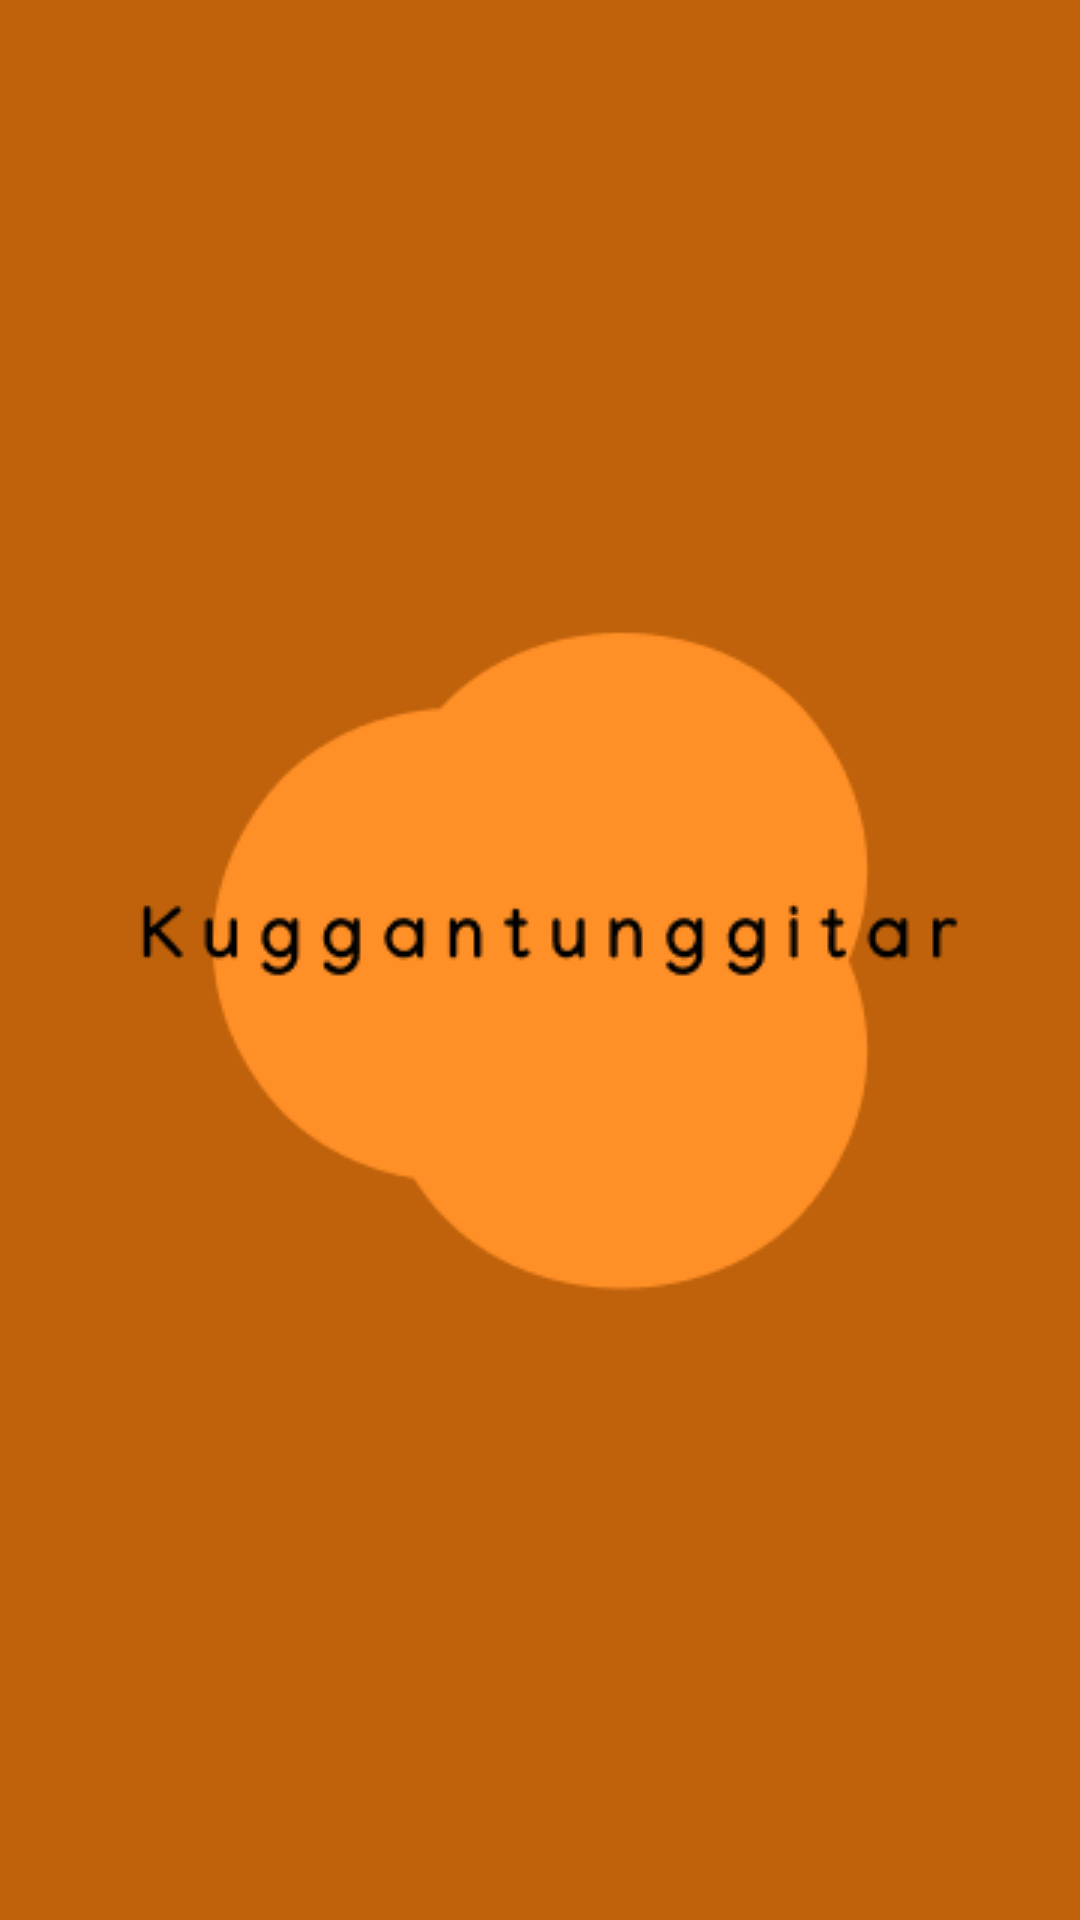

Layout XML and referenced resources for this Android screen:
<!-- AndroidManifest.xml: application theme Theme.10118369_josep_victor_tugas_1 -->
<!-- res/layout/activity_splash.xml -->
<?xml version="1.0" encoding="utf-8"?>
<RelativeLayout
    xmlns:android="http://schemas.android.com/apk/res/android"
    xmlns:app="http://schemas.android.com/apk/res-auto"
    xmlns:tools="http://schemas.android.com/tools"
    android:layout_width="match_parent"
    android:layout_height="match_parent"
    tools:context=".SplashActivity"
    android:id="@+id/splash_screen"
    android:background="#BF620B">

    <LinearLayout
        android:layout_width="fill_parent"
        android:layout_height="fill_parent"
        android:layout_centerInParent="true"
        android:orientation="vertical">

         <ImageView
            android:layout_width="fill_parent"
            android:layout_height="fill_parent"
            android:scaleType="centerCrop"
            android:src="@drawable/splashscreen" />

    </LinearLayout>


</RelativeLayout>
<!-- resources referenced by this layout -->
<resources>
  <!-- drawable splashscreen: png bitmap (drawable, 7442 bytes) -->
  <style name="Theme.10118369_josep_victor_tugas_1" parent="Theme.MaterialComponents.DayNight.DarkActionBar">
          
          <item name="colorPrimary">@color/purple_500</item>
          <item name="colorPrimaryVariant">@color/purple_700</item>
          <item name="colorOnPrimary">@color/white</item>
          
          <item name="colorSecondary">@color/teal_200</item>
          <item name="colorSecondaryVariant">@color/teal_700</item>
          <item name="colorOnSecondary">@color/black</item>
          
          <item name="android:statusBarColor" tools:targetApi="l">?attr/colorPrimaryVariant</item>
          
      </style>
  <!-- not gathered from this repository: default colours our renderer supplied (Android Studio template values) -->
  <color name="purple_500">#FF6200EE</color>
  <color name="purple_700">#FF3700B3</color>
  <color name="teal_200">#FF03DAC5</color>
  <color name="teal_700">#FF018786</color>
  <color name="black">#FF000000</color>
  <color name="white">#FFFFFFFF</color>
</resources>
